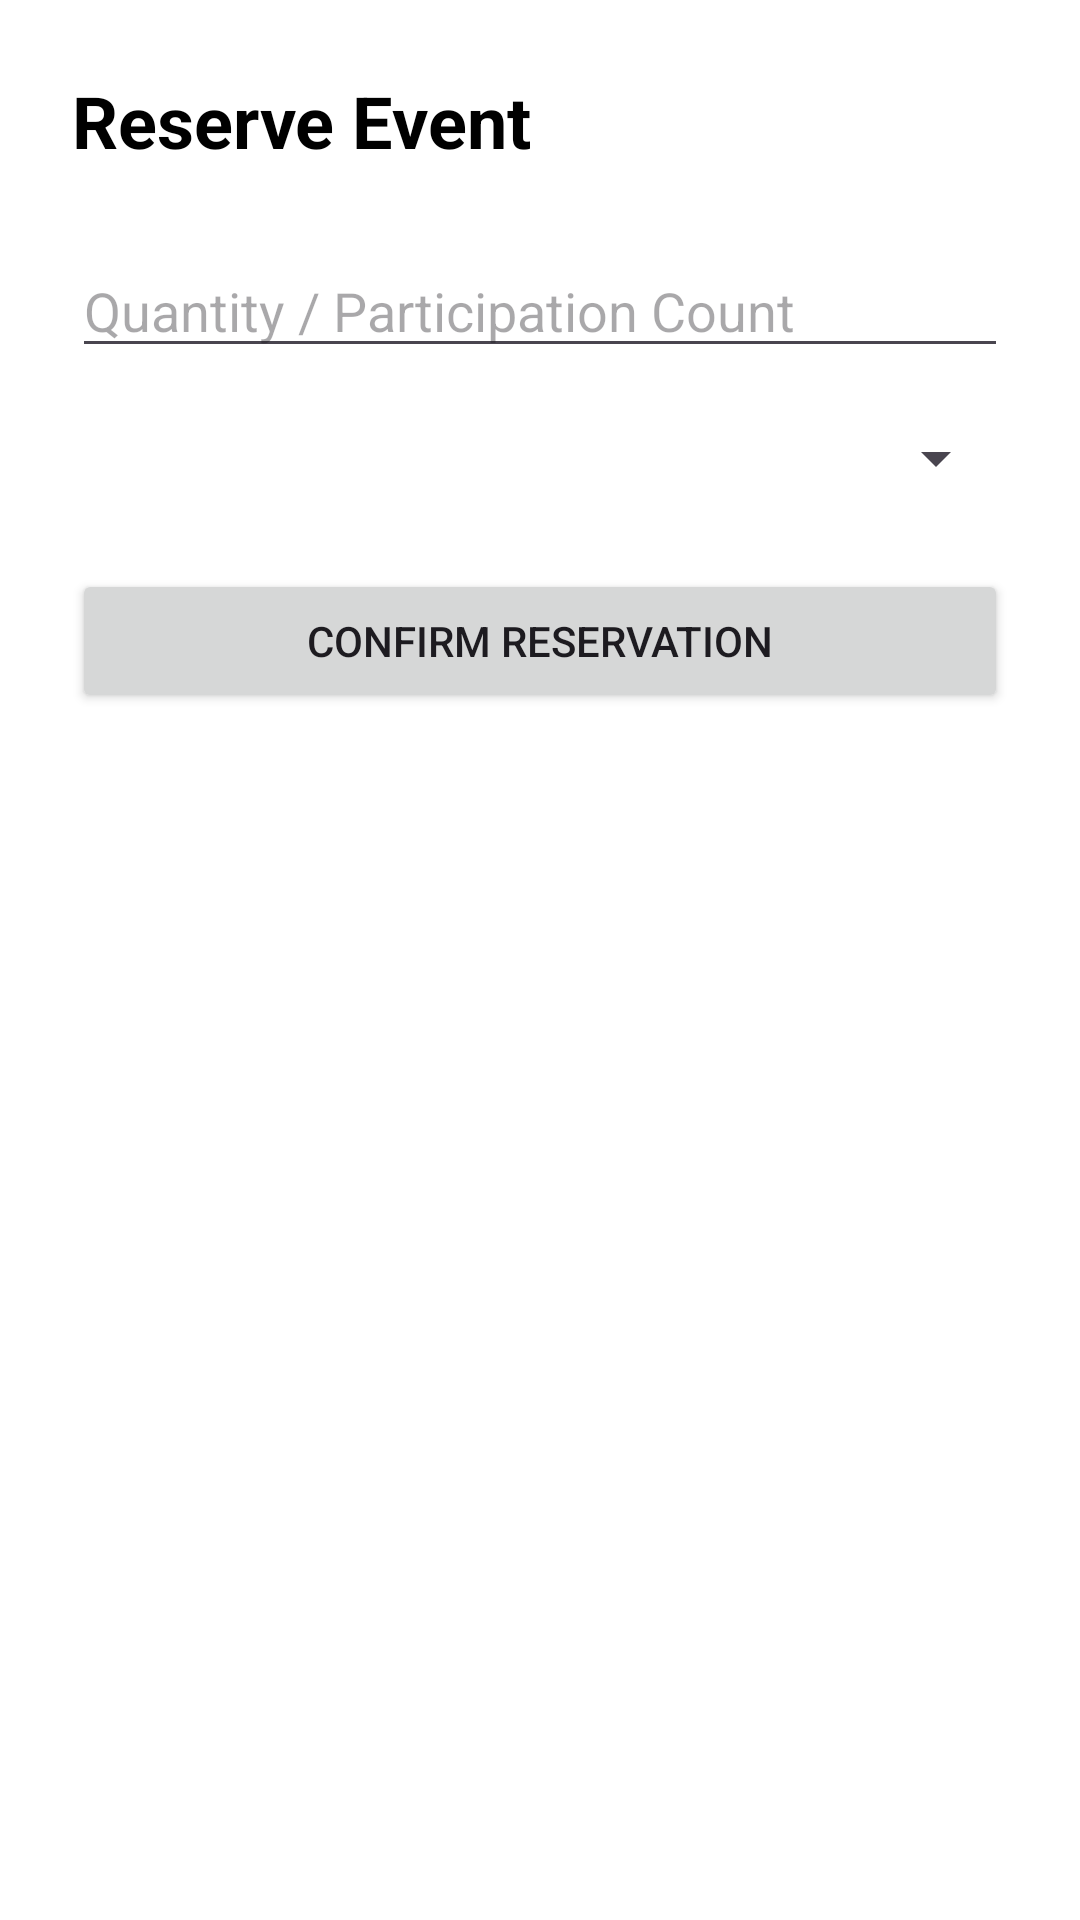

Here is an Android app screen rendered from its layout file. Give the layout XML and the strings, colors and styles it references.
<!-- AndroidManifest.xml: application theme Theme.CourseProject_1221572 -->
<!-- res/layout/activity_reservation.xml -->
<?xml version="1.0" encoding="utf-8"?>
<LinearLayout xmlns:android="http://schemas.android.com/apk/res/android"
    android:layout_width="match_parent"
    android:layout_height="match_parent"
    android:orientation="vertical"
    android:background="#FFFFFF"
    android:padding="24dp">

    <TextView
        android:id="@+id/textViewReservationTitle"
        android:layout_width="match_parent"
        android:layout_height="wrap_content"
        android:text="Reserve Event"
        android:textSize="24sp"
        android:textStyle="bold"
        android:textColor="#000000"
        android:layout_marginBottom="25dp" />

    <EditText
        android:id="@+id/editTextQuantity"
        android:layout_width="match_parent"
        android:layout_height="wrap_content"
        android:hint="Quantity / Participation Count"
        android:inputType="number" />

    <Spinner
        android:id="@+id/spinnerReservationType"
        android:layout_width="match_parent"
        android:layout_height="wrap_content"
        android:layout_marginTop="18dp" />

    <Button
        android:id="@+id/buttonConfirmReservation"
        android:layout_width="match_parent"
        android:layout_height="wrap_content"
        android:text="Confirm Reservation"
        android:layout_marginTop="25dp" />

</LinearLayout>
<!-- resources referenced by this layout -->
<resources>
  <style name="Theme.CourseProject_1221572" parent="Base.Theme.CourseProject_1221572" />
  <style name="Base.Theme.CourseProject_1221572" parent="Theme.Material3.DayNight.NoActionBar">
          
          
      </style>
</resources>
